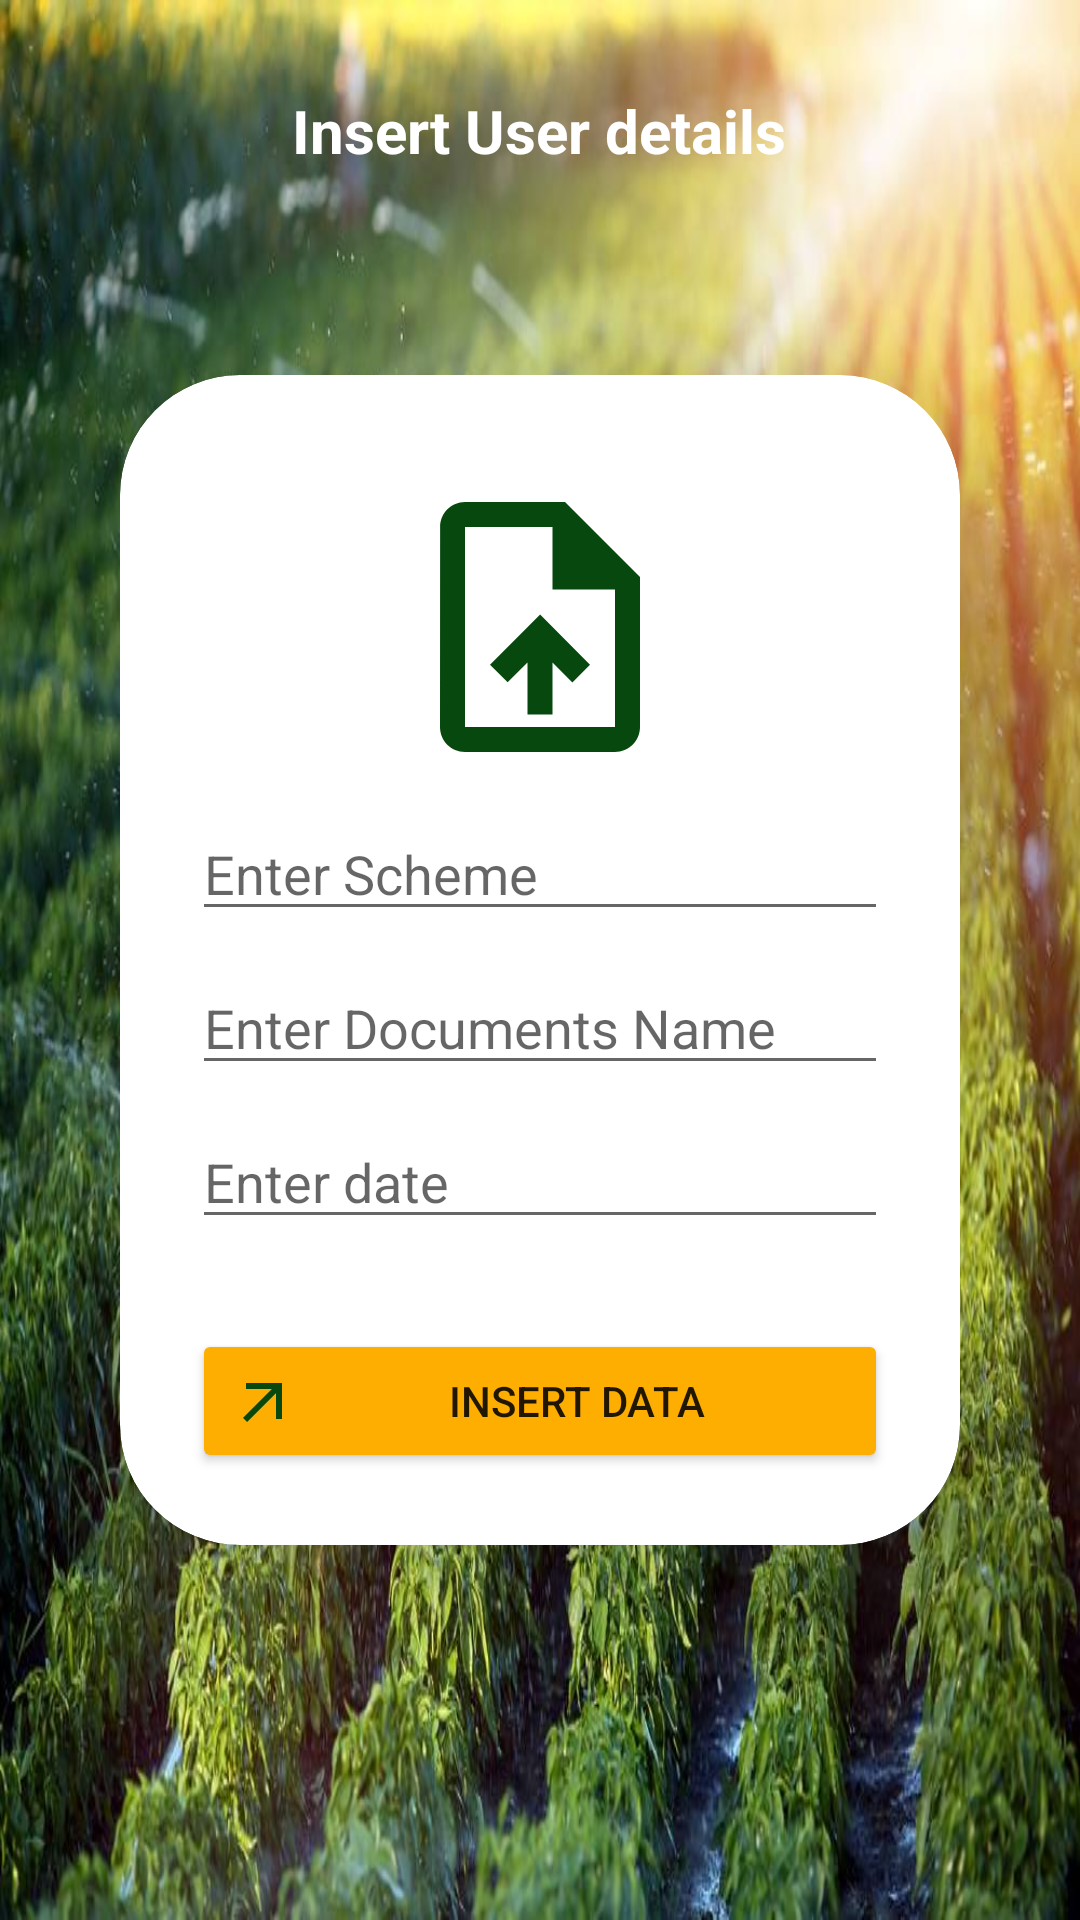

Layout XML and referenced resources for this Android screen:
<!-- AndroidManifest.xml: application theme Theme.AgriScheme -->
<!-- res/layout/schemedetails.xml -->
<?xml version="1.0" encoding="utf-8"?>
<RelativeLayout xmlns:android="http://schemas.android.com/apk/res/android"
    xmlns:app="http://schemas.android.com/apk/res-auto"
    xmlns:tools="http://schemas.android.com/tools"
    android:layout_width="match_parent"
    android:layout_height="match_parent"
    android:background="@drawable/agreesinchan"
    tools:context=".schemedetails">


    <TextView
        android:id="@+id/text"
        android:layout_width="wrap_content"
        android:layout_height="wrap_content"
        android:layout_centerHorizontal="true"
        android:layout_marginTop="30dp"
        android:text="Insert User details"
        android:textSize="20dp"
        android:textColor="#fff"
        android:textStyle="bold" />

    <androidx.cardview.widget.CardView
        android:layout_width="match_parent"
        android:layout_height="wrap_content"
        android:layout_centerInParent="true"
        android:layout_marginLeft="10dp"
        android:layout_marginRight="10dp"

        app:cardCornerRadius="40dp"
        android:layout_margin="40dp"
        app:cardElevation="20dp">

    <LinearLayout
        android:layout_width="match_parent"
        android:layout_height="wrap_content"
        android:layout_gravity="center_horizontal"
        android:orientation="vertical"
        android:padding="24dp">

        <ImageView
            android:id="@+id/imgupload"
            android:layout_width="100dp"
            android:layout_height="100dp"
            android:layout_gravity="center"
            android:layout_marginTop="10dp"
            android:scaleType="fitXY"
            android:background="@drawable/ic_baseline_upload_file_24"
            tools:ignore="SpeakableTextPresentCheck" />
    <EditText
        android:id="@+id/editscheme"
        android:layout_width="match_parent"
        android:layout_height="wrap_content"
        android:ems="10"
        android:inputType="textPersonName"
        android:hint="Enter Scheme"
        android:layout_marginTop="10dp"
        android:layout_below="@+id/text"/>

        <EditText
            android:id="@+id/editdoc"
            android:layout_width="match_parent"
            android:layout_height="wrap_content"
            android:layout_below="@+id/editdetails"
            android:layout_marginTop="10dp"
            android:ems="10"
            android:hint="Enter Documents Name"
            android:inputType="textPersonName"/>
        <EditText
            android:id="@+id/editdate"
            android:layout_width="match_parent"
            android:layout_height="wrap_content"
            android:layout_below="@+id/editdetails"
            android:layout_marginTop="10dp"
            android:ems="10"
            android:hint="Enter date"
            android:inputType="textPersonName"/>

        <Button
            android:id="@+id/buttoninsert"
            android:layout_width="match_parent"
            android:layout_height="wrap_content"
            android:layout_below="@+id/editdate"
            android:layout_marginTop="30dp"
            app:cornerRadius="20dp"
            android:drawableLeft="@drawable/ic_baseline_arrow_outward_24"
            android:backgroundTint="#feae00"
            android:text="Insert Data" />
    </LinearLayout>

    </androidx.cardview.widget.CardView>

</RelativeLayout>
<!-- resources referenced by this layout -->
<resources>
  <!-- drawable agreesinchan: jpg bitmap (drawable-v24, 121439 bytes) -->
  <!-- drawable ic_baseline_arrow_outward_24 (drawable) -->
  <vector android:height="24dp" android:tint="#07480E"
      android:viewportHeight="24" android:viewportWidth="24"
      android:width="24dp" xmlns:android="http://schemas.android.com/apk/res/android">
      <path android:fillColor="@android:color/white" android:pathData="M6,6l0,2l8.59,0l-9.59,9.59l1.41,1.41l9.59,-9.59l0,8.59l2,0l0,-12z"/>
  </vector>
  <!-- drawable ic_baseline_upload_file_24 (drawable) -->
  <vector android:height="24dp" android:tint="#07480E"
      android:viewportHeight="24" android:viewportWidth="24"
      android:width="24dp" xmlns:android="http://schemas.android.com/apk/res/android">
      <path android:fillColor="@android:color/white" android:pathData="M14,2L6,2c-1.1,0 -1.99,0.9 -1.99,2L4,20c0,1.1 0.89,2 1.99,2L18,22c1.1,0 2,-0.9 2,-2L20,8l-6,-6zM18,20L6,20L6,4h7v5h5v11zM8,15.01l1.41,1.41L11,14.84L11,19h2v-4.16l1.59,1.59L16,15.01 12.01,11z"/>
  </vector>
  <style name="Theme.AgriScheme" parent="Theme.MaterialComponents.DayNight.NoActionBar">
          
          <item name="colorPrimary">#0C0C0C</item>
          <item name="colorPrimaryVariant">@color/purple_700</item>
          <item name="colorOnPrimary">@color/white</item>
          
          <item name="colorSecondary">@color/teal_200</item>
          <item name="colorSecondaryVariant">@color/teal_700</item>
          <item name="colorOnSecondary">@color/black</item>
          
          <item name="android:statusBarColor" tools:targetApi="l">?attr/colorPrimaryVariant</item>
          
      </style>
  <color name="purple_700">#141514</color>
  <color name="white">#FFFFFFFF</color>
  <color name="teal_200">#FF03DAC5</color>
  <color name="teal_700">#7FEC84</color>
  <color name="black">#FF000000</color>
</resources>
